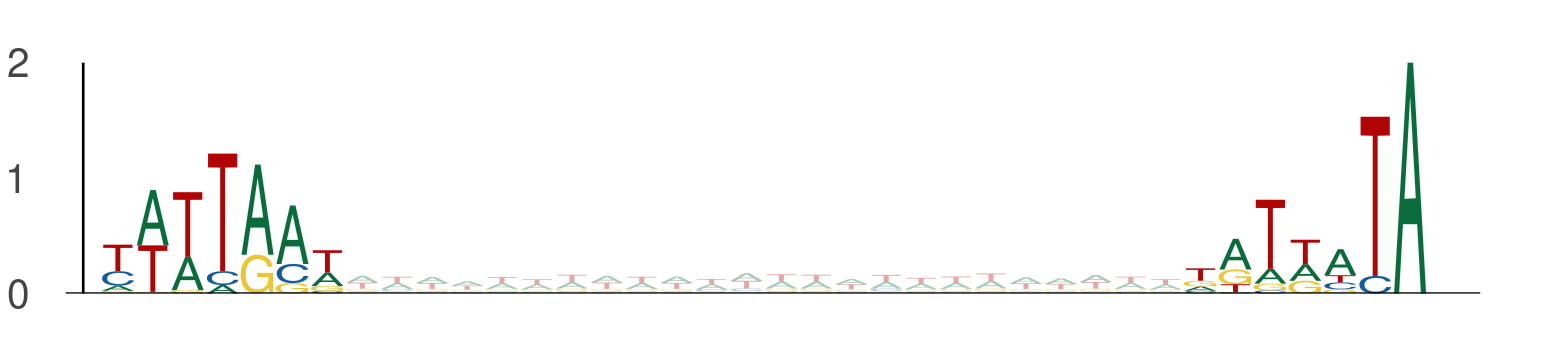

The table this chart was drawn from, first rows:
seq_index, start_position, end_position, is_reversed_complement
3219, 62, 69, 0
3219, 93, 100, 0
3854, 75, 82, 0
3854, 106, 113, 0
4356, 56, 63, 0
4356, 87, 94, 0
843, 62, 69, 0
843, 93, 100, 0
13270, 80, 87, 0
13270, 111, 118, 0
13270, 77, 84, 0
13270, 108, 115, 0
7291, 103, 110, 0
7291, 134, 141, 0
1525, 3, 10, 0
1525, 34, 41, 0
8914, 7, 14, 0
8914, 38, 45, 0
6575, 76, 83, 0
6575, 107, 114, 0
411, 50, 57, 0
411, 81, 88, 0
10894, 23, 30, 0
10894, 54, 61, 0
4642, 26, 33, 0
4642, 57, 64, 0
3091, 88, 95, 0
3091, 119, 126, 0
6811, 49, 56, 0
6811, 80, 87, 0
13523, 4, 11, 0
13523, 35, 42, 0
1397, 27, 34, 0
1397, 58, 65, 0
8835, 1, 8, 0
8835, 32, 39, 0
11740, 53, 60, 0
11740, 84, 91, 0
7583, 77, 84, 0
7583, 108, 115, 0
10030, 113, 120, 0
10030, 144, 151, 0
6465, 94, 101, 0
6465, 125, 132, 0
1829, 69, 76, 0
1829, 100, 107, 0
12773, 76, 83, 0
12773, 107, 114, 0
7486, 12, 19, 0
7486, 43, 50, 0
5148, 32, 39, 0
5148, 63, 70, 0
7512, 29, 36, 0
7512, 60, 67, 0
11131, 25, 32, 0
11131, 56, 63, 0
11099, 4, 11, 0
11099, 35, 42, 0
5571, 96, 103, 0
5571, 127, 134, 0
... 3,882 more rows
